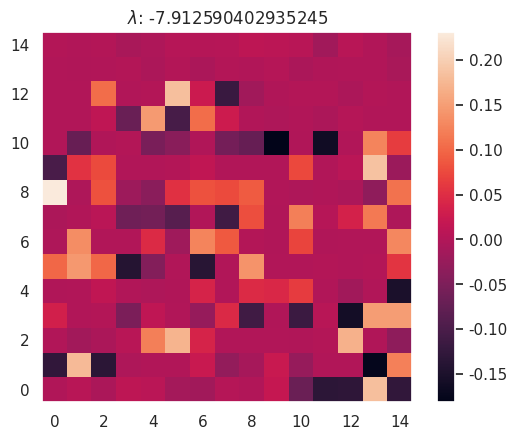

Recreate this plot in Python. (Note: this script raises an exception after producing the figure.)
import numpy as np
import scipy as sp
from scipy import linalg
from scipy.sparse import linalg as linalg2

import matplotlib.pyplot as plt

import seaborn as sns
sns.set()

def main():
    L = 15

    # for now the shape is standard a square
    shape = ["Square", "Rectangle", "Circle"]

    M = make_matrix(L,L)
    print(M)

    eigenvalues, eigenvectors = linalg.eig(M)
    print(eigenvalues.real)
    print(eigenvectors)

    for i, vector in enumerate(eigenvectors):
        if i < 10:
            plt.figure()
            plt.grid(False)
            eigenvalue = eigenvalues[i]
            matrix = np.reshape(vector, (L,L))
            print(matrix)

            plt.title("$\lambda$: " + str(eigenvalue.real))
            plt.imshow(matrix, origin="lower")
            plt.colorbar()
            plt.savefig("results/drum" + str(eigenvalue.real) + ".png", dpi=150)


    # eigenvalues, eigenvectors = linalg.eigh(M)
    # print(eigenvalues)

    # eigenvalues, eigenvectors = linalg2.eigs(M)
    # print(eigenvalues)

    # eigenvalues, eigenvectors = linalg2.eigsh(M)
    # print(eigenvalues)

    # get original signal (wave function?)
    # T(t) = A cos(c * lambda * t) + B sin (c * lambda * t)
    # lambda ^2 = -K, lambda > 0

    # do fourier stuff
    # for eigenvector in eigenvecors:
    #     freq = np.fft.fftfreq(eigenvector)
    #     print(eigenvector)

def make_matrix(rows, cols):
    """ This is a function that makes the matrix. """

    s = (rows**2,cols**2)
    M = np.zeros(s)

    outer_diagonal = rows
    inner_diagonal = 1

    for i in range(rows**2):
        try:
            M[outer_diagonal, i] = 1
            M[i, outer_diagonal] = 1
        except IndexError:
            pass

        try:
            if not inner_diagonal % rows == 0:
                M[inner_diagonal, i] = 1
                M[i, inner_diagonal] = 1
        except IndexError:
            pass

        outer_diagonal += 1
        inner_diagonal += 1

    for i in range(rows**2):
        sum = 0
        for j in range(cols**2):
            sum += M[i,j]

        M[i,i] = -sum

    return M


if __name__ == '__main__':
    main()
